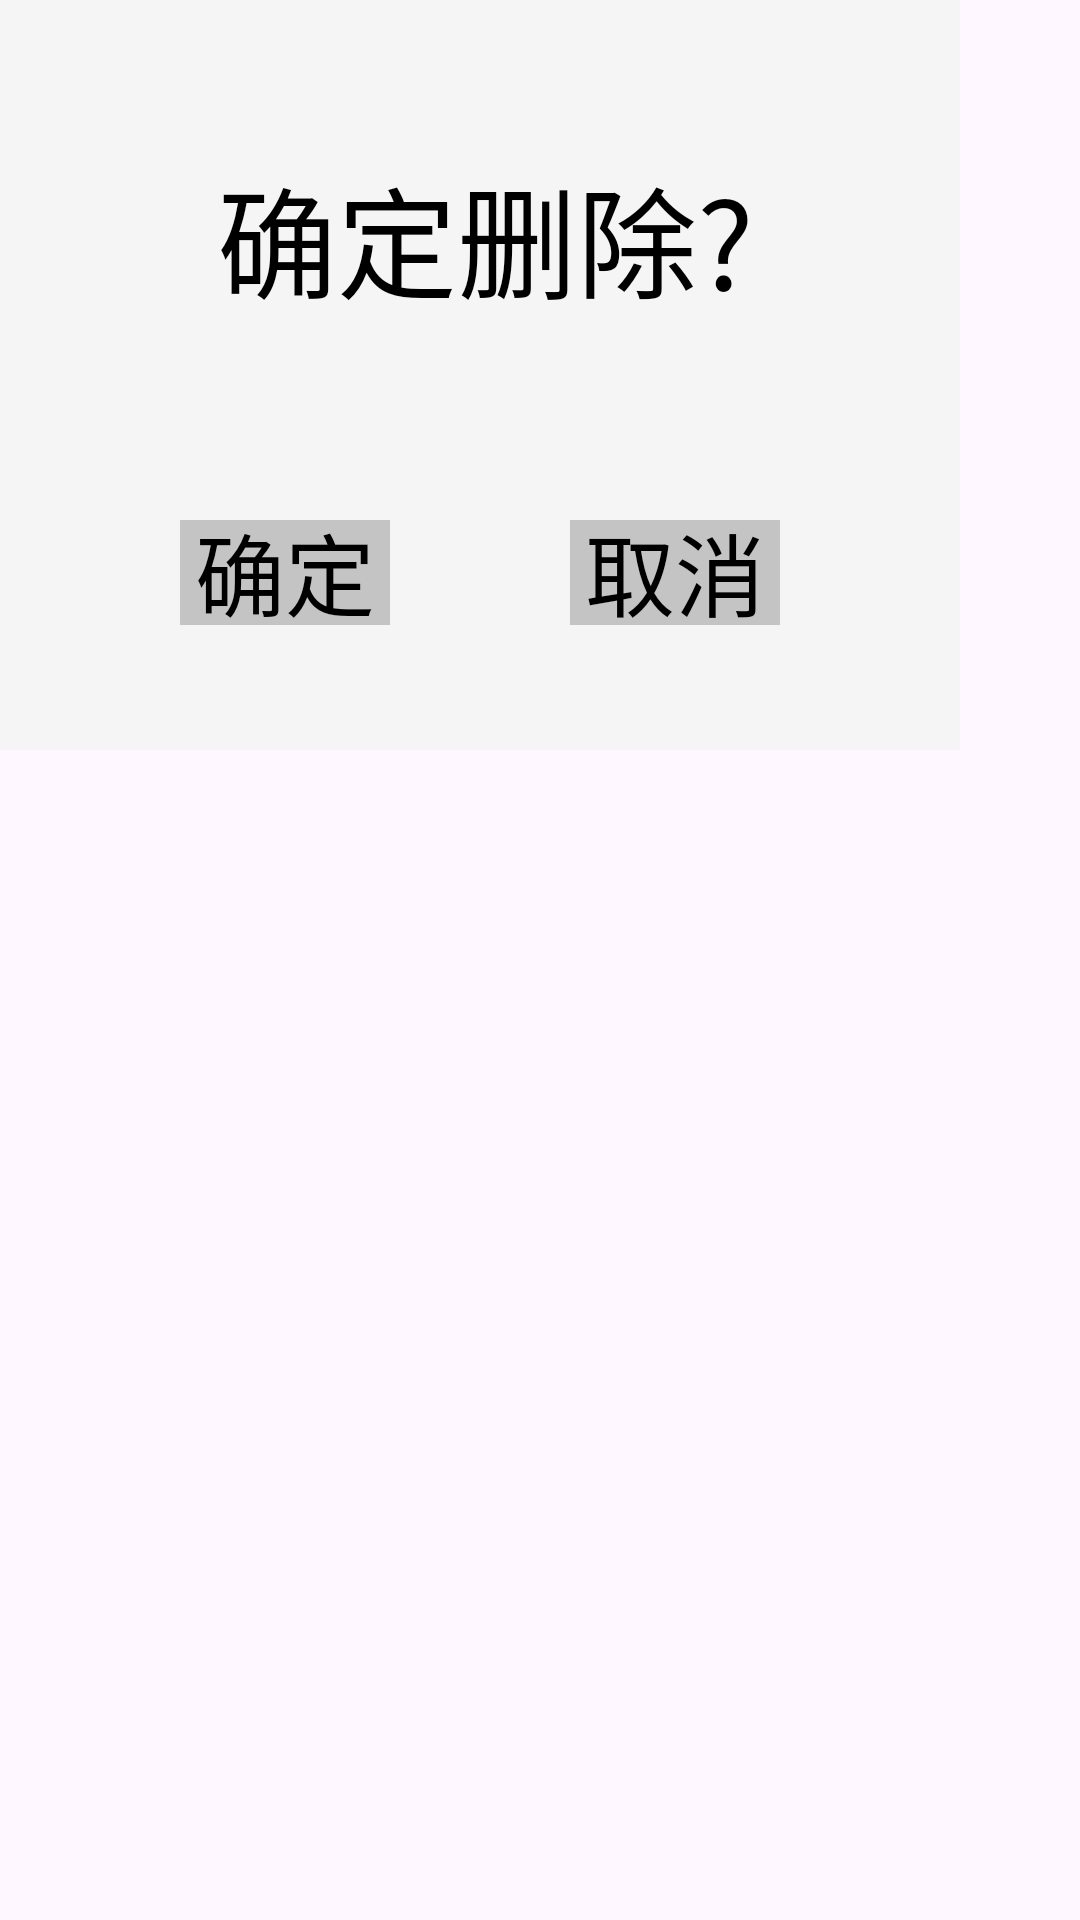

Produce the Android XML layout that renders to this screen, including the resource entries it uses.
<!-- AndroidManifest.xml: application theme Theme.Snowball_plan -->
<!-- res/layout/confirm_dialog.xml -->
<?xml version="1.0" encoding="utf-8"?>
<LinearLayout xmlns:android="http://schemas.android.com/apk/res/android"
    android:layout_width="match_parent"
    android:layout_height="match_parent">

    <LinearLayout
        android:layout_width="320dp"
        android:layout_height="250dp"
        android:background="@color/light_grey"
        android:orientation="vertical">

        <TextView
            android:layout_width="wrap_content"
            android:layout_height="wrap_content"
            android:layout_gravity="center"
            android:text="确定删除?"
            android:textColor="@color/black"
            android:layout_marginTop="50dp"
            android:layout_marginBottom="40dp"
            android:layout_marginLeft="2dp"
            android:textSize="40sp"></TextView>

        <LinearLayout
            android:layout_width="330dp"
            android:layout_height="60dp"
            android:layout_gravity="center_horizontal"
            android:layout_marginTop="25dp">


            <android.widget.Button
                android:id="@+id/yes"
                style="?android:attr/borderlessButtonStyle"
                android:layout_width="70dp"
                android:layout_height="40dp"
                android:layout_gravity="center"
                android:layout_marginLeft="65dp"
                android:layout_marginBottom="15dp"
                android:background="@color/grey"
                android:text="@string/yes"
                android:textColor="@color/black"
                android:textSize="30sp"></android.widget.Button>

            <android.widget.Button
                android:id="@+id/no"
                style="?android:attr/borderlessButtonStyle"
                android:layout_width="70dp"
                android:layout_height="40dp"
                android:layout_gravity="center"
                android:layout_marginLeft="60dp"
                android:layout_marginBottom="15dp"
                android:background="@color/grey"
                android:text="@string/no"
                android:textColor="@color/black"
                android:textSize="30sp"></android.widget.Button>
        </LinearLayout>


    </LinearLayout>

</LinearLayout>
<!-- resources referenced by this layout -->
<resources>
  <color name="black">#000000</color>
  <color name="grey">#C4C4C4</color>
  <color name="light_grey">#F5F5F5</color>
  <string name="no">取消</string>
  <string name="yes">确定</string>
  <style name="Theme.Snowball_plan" parent="Base.Theme.Snowball_plan" />
  <style name="Base.Theme.Snowball_plan" parent="Theme.Material3.DayNight.NoActionBar" />
</resources>
